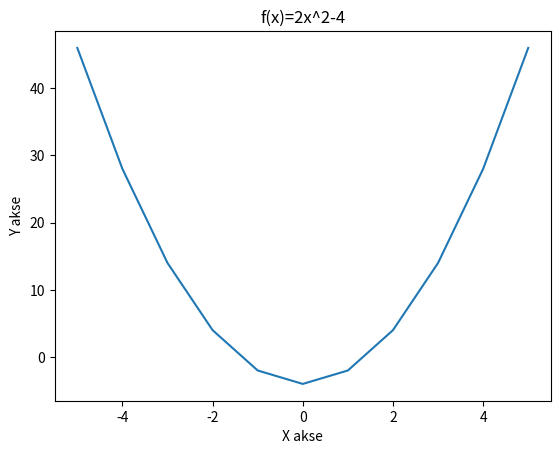

The script that saved this image:
from matplotlib import pyplot as plt
import numpy as np

x=np.array(range(-5,6))

y=2*x**2-4

plt.title('f(x)=2x^2-4')
plt.ylabel('Y akse')
plt.xlabel('X akse')

plt.plot(x,y)

plt.show()
